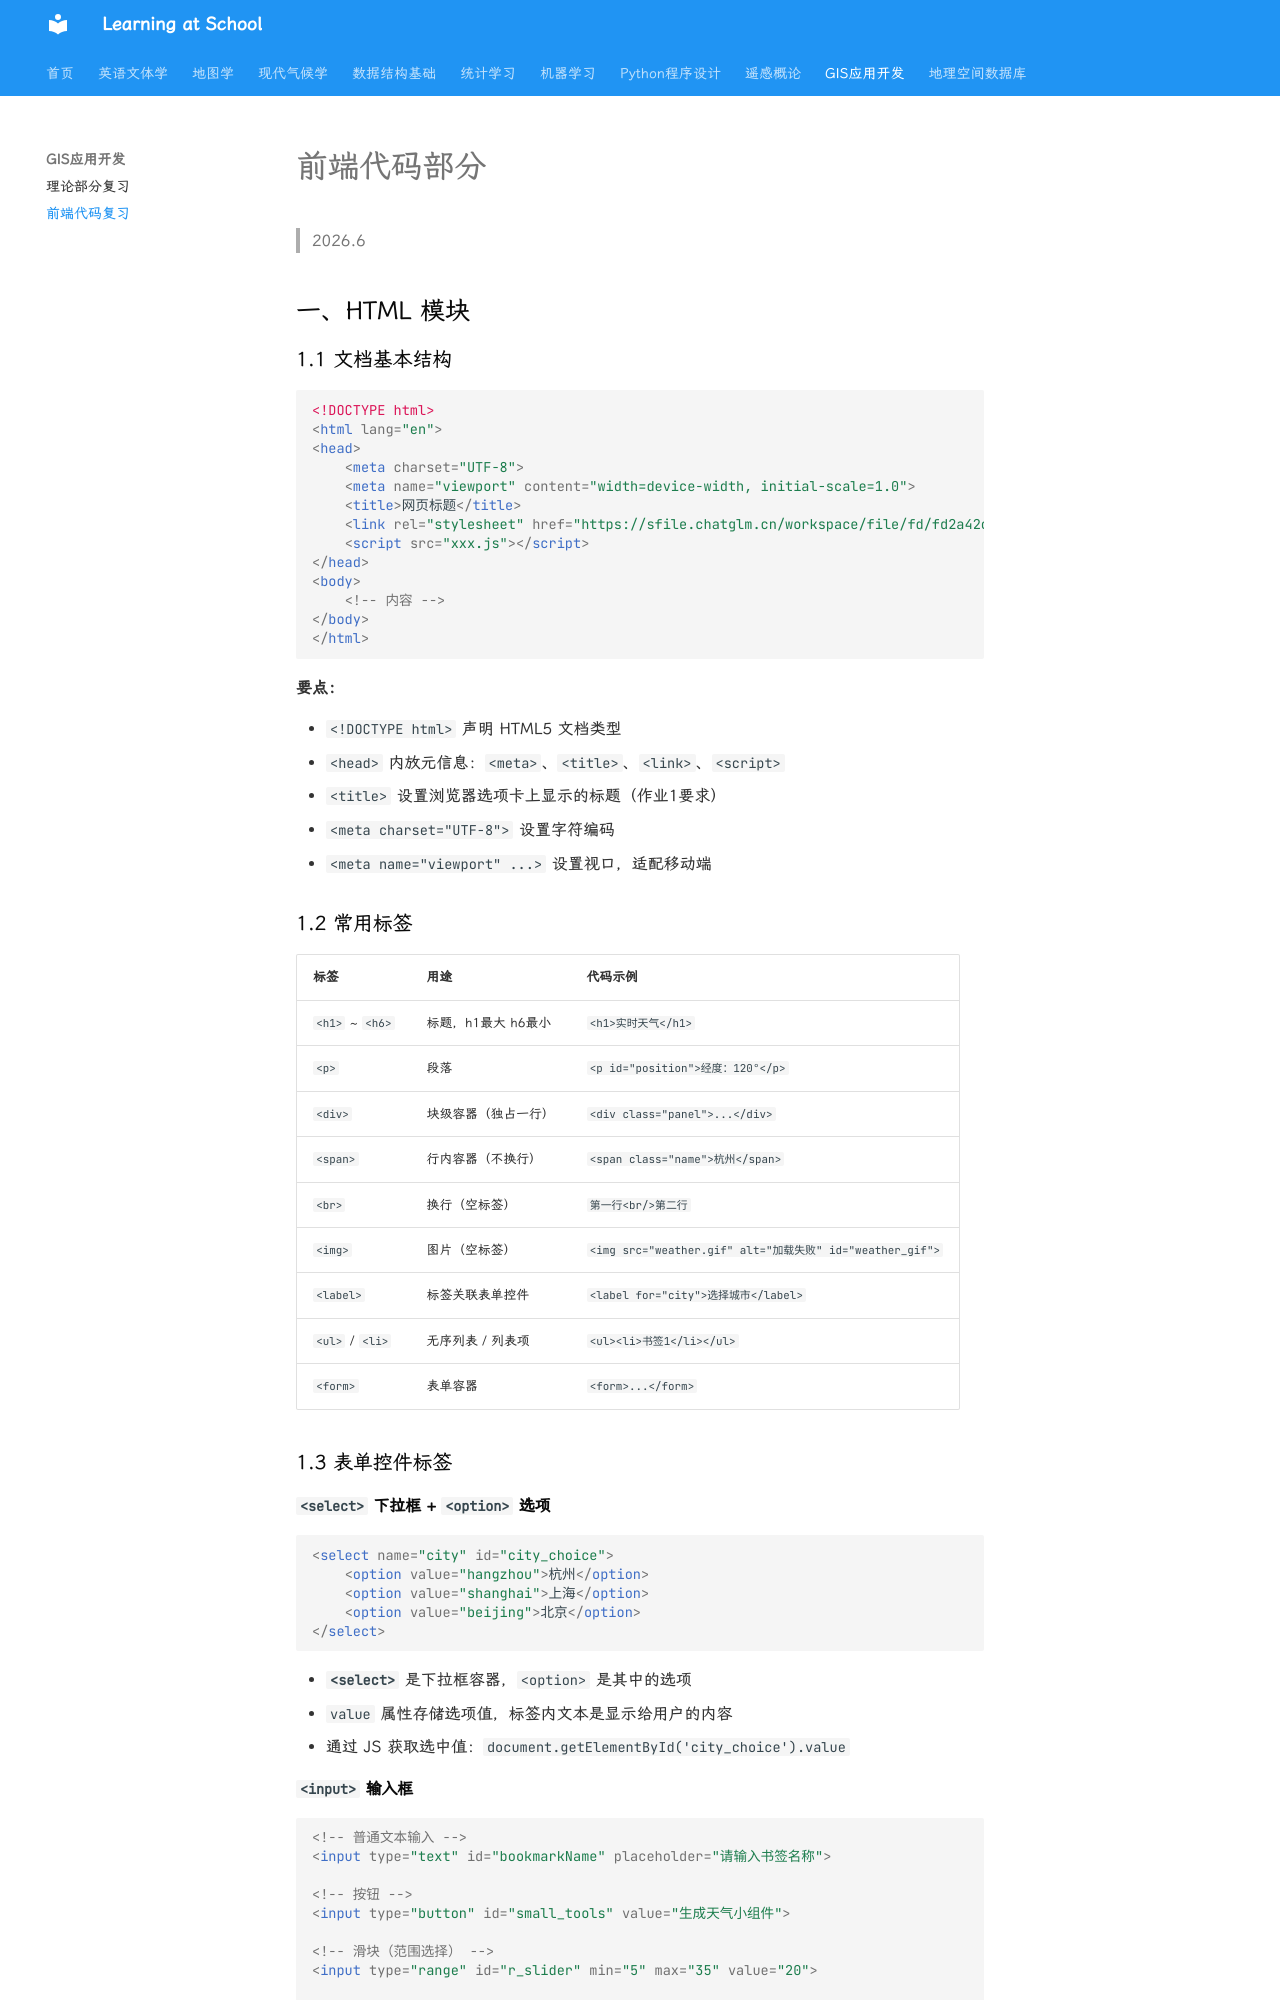

repository: WhereIsMyCake/Courses_School · page: ZJUcourse/WebGIS/front_code/index.html · generator: mkdocs

# 前端代码部分

>2026.6


## 一、HTML 模块

### 1.1 文档基本结构

```html
<!DOCTYPE html>
<html lang="en">
<head>
    <meta charset="UTF-8">
    <meta name="viewport" content="width=device-width, initial-scale=1.0">
    <title>网页标题</title>
    <link rel="stylesheet" href="https://sfile.chatglm.cn/workspace/file/fd/fd2a42c99d.css">
    <script src="xxx.js"></script>
</head>
<body>
    <!-- 内容 -->
</body>
</html>
```

**要点：**

- `<!DOCTYPE html>` 声明 HTML5 文档类型
- `<head>` 内放元信息：`<meta>`、`<title>`、`<link>`、`<script>`
- `<title>` 设置浏览器选项卡上显示的标题（作业1要求）
- `<meta charset="UTF-8">` 设置字符编码
- `<meta name="viewport" ...>` 设置视口，适配移动端

### 1.2 常用标签

| 标签 | 用途 | 代码示例 |
|------|------|----------|
| `<h1>` ~ `<h6>` | 标题，h1最大 h6最小 | `<h1>实时天气</h1>` |
| `<p>` | 段落 | `<p id="position">经度：120°</p>` |
| `<div>` | 块级容器（独占一行） | `<div class="panel">...</div>` |
| `<span>` | 行内容器（不换行） | `<span class="name">杭州</span>` |
| `<br>` | 换行（空标签） | `第一行<br/>第二行` |
| `<img>` | 图片（空标签） | `<img src="weather.gif" alt="加载失败" id="weather_gif">` |
| `<label>` | 标签关联表单控件 | `<label for="city">选择城市</label>` |
| `<ul>` / `<li>` | 无序列表 / 列表项 | `<ul><li>书签1</li></ul>` |
| `<form>` | 表单容器 | `<form>...</form>` |

### 1.3 表单控件标签

#### `<select>` 下拉框 + `<option>` 选项

```html
<select name="city" id="city_choice">
    <option value="hangzhou">杭州</option>
    <option value="shanghai">上海</option>
    <option value="beijing">北京</option>
</select>
```

- **`<select>`** 是下拉框容器，`<option>` 是其中的选项
- `value` 属性存储选项值，标签内文本是显示给用户的内容
- 通过 JS 获取选中值：`document.getElementById('city_choice').value`
